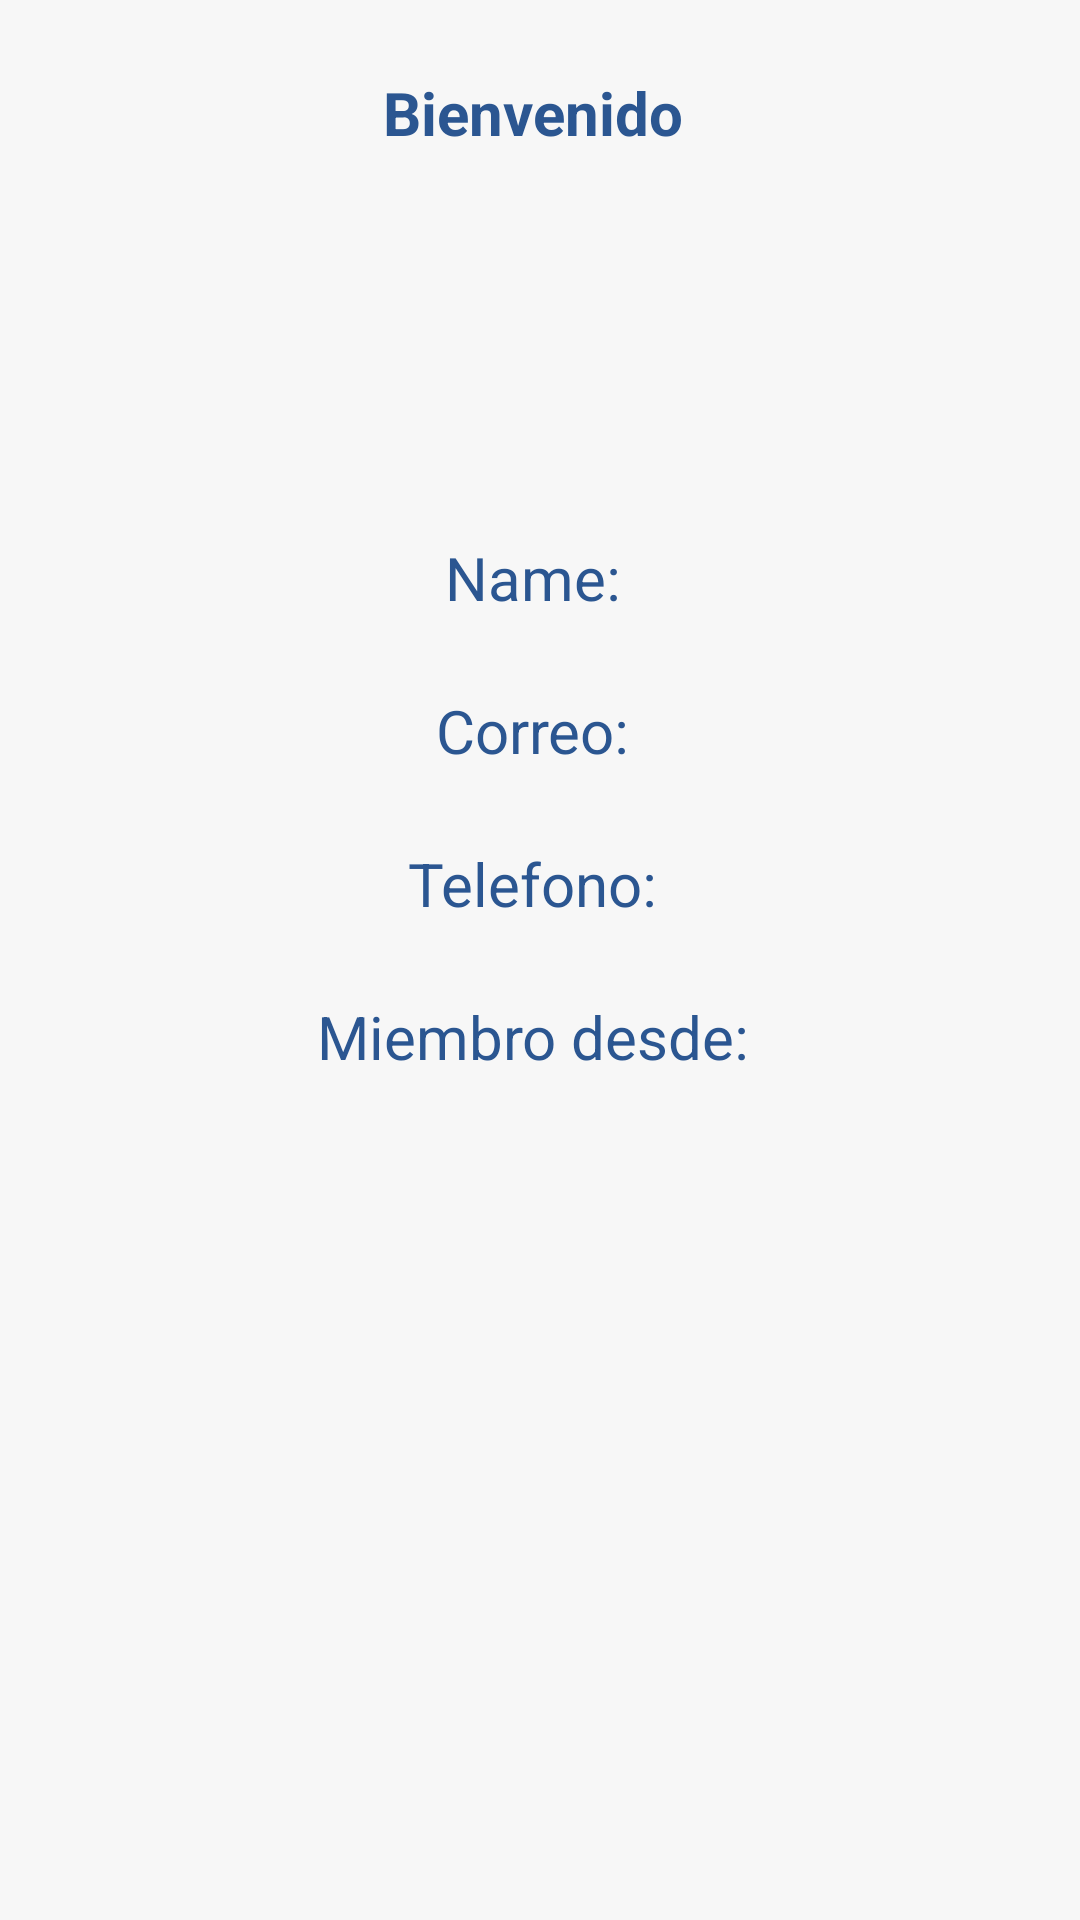

Reconstruct the res/layout file that produces this screen, plus the resources it refers to.
<!-- AndroidManifest.xml: application theme AppTheme -->
<!-- res/layout/fragment_home.xml -->
<?xml version="1.0" encoding="utf-8"?>
<FrameLayout xmlns:android="http://schemas.android.com/apk/res/android"
    xmlns:tools="http://schemas.android.com/tools"
    android:layout_width="match_parent"
    android:layout_height="match_parent"
    xmlns:app="http://schemas.android.com/apk/res-auto"
    tools:context="com.equipo6.seqr.HomeFragment">

    
    <androidx.constraintlayout.widget.ConstraintLayout
        android:layout_width="match_parent"
        android:layout_height="match_parent"
        android:layout_marginHorizontal="40dp"
        android:layout_marginVertical="24dp">

        <TextView
            android:id="@+id/tvMessage"
            android:layout_width="match_parent"
            android:layout_height="wrap_content"
            android:text="Bienvenido "
            android:textSize="20sp"
            android:textColor="@color/colorPrimary"
            android:textStyle="bold"
            android:gravity="center_horizontal"
            android:textAlignment="center"
            app:layout_constraintTop_toTopOf="parent"/>
        <TextView
            android:id="@+id/tvName"
            android:layout_marginTop="128dp"
            android:layout_width="match_parent"
            android:layout_height="wrap_content"
            android:text="Name: "
            android:textSize="20sp"
            android:textAlignment="center"
            android:textColor="@color/colorPrimary"
            app:layout_constraintTop_toBottomOf="@+id/tvMessage"/>
        <TextView
            android:id="@+id/tvEmail"
            android:layout_width="match_parent"
            android:layout_height="wrap_content"
            android:text="Correo: "
            android:textSize="20sp"
            android:textAlignment="center"
            android:textColor="@color/colorPrimary"
            android:layout_marginTop="24dp"
            app:layout_constraintTop_toBottomOf="@+id/tvName"/>
        <TextView
            android:id="@+id/tvPhone"
            android:layout_width="match_parent"
            android:layout_height="wrap_content"
            android:text="Telefono: "
            android:textAlignment="center"
            android:textSize="20sp"
            android:textColor="@color/colorPrimary"
            android:layout_marginTop="24dp"
            app:layout_constraintTop_toBottomOf="@+id/tvEmail"/>
        <TextView
            android:id="@+id/tvCreatedAt"
            android:layout_width="match_parent"
            android:layout_height="wrap_content"
            android:text="Miembro desde: "
            android:textAlignment="center"
            android:textSize="20sp"
            android:textColor="@color/colorPrimary"
            android:layout_marginTop="24dp"
            app:layout_constraintTop_toBottomOf="@+id/tvPhone"/>

    </androidx.constraintlayout.widget.ConstraintLayout>

    <RelativeLayout
        android:id="@+id/rlLoadingHome"
        android:layout_width="match_parent"
        android:layout_height="match_parent"
        android:visibility="invisible">
        <View
            android:layout_width="match_parent"
            android:layout_height="match_parent"
            android:background="@color/colorPrimaryDark"
            android:alpha="0.3"/>
        <ProgressBar
            android:layout_width="wrap_content"
            android:layout_height="wrap_content"
            android:layout_centerInParent="true"/>
    </RelativeLayout>

</FrameLayout>
<!-- resources referenced by this layout -->
<resources>
  <color name="colorPrimary">#2b5691</color>
  <color name="colorPrimaryDark">#002e63</color>
  <style name="AppTheme" parent="Theme.MaterialComponents.Light.NoActionBar">
          
          <item name="colorPrimary">@color/colorPrimary</item>
          <item name="colorPrimaryDark">@color/colorPrimaryDark</item>
          <item name="colorAccent">@color/colorAccent</item>
          <item name="android:colorBackground">@color/background</item>
          <item name="android:windowFullscreen">false</item>
          <item name="android:windowNoTitle">true</item>
          <item name="android:windowBackground">@color/background</item>
      </style>
  <color name="colorAccent">#5f82c2</color>
  <color name="background">#F7F7F7</color>
</resources>
